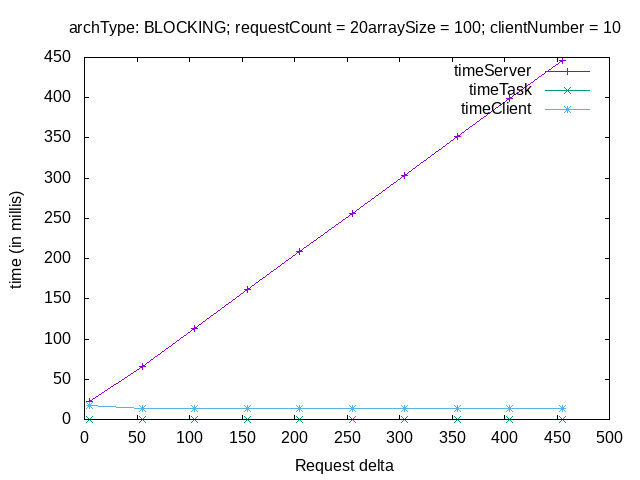

Values plotted in this chart, from the file beside it:
# varP sTime tTime cTime
# ----------------
5, 22.37, 0.195, 17.05
55, 66.42, 0.000, 13.61
105, 113.7, 0.000, 13.63
155, 161.1, 0.000, 13.6
205, 209, 0.000, 13.66
255, 256.4, 0.000, 13.77
305, 303.4, 0.000, 13.34
355, 351.6, 0.000, 13.84
405, 398.9, 0.000, 13.6
455, 445.9, 0.000, 13.41
